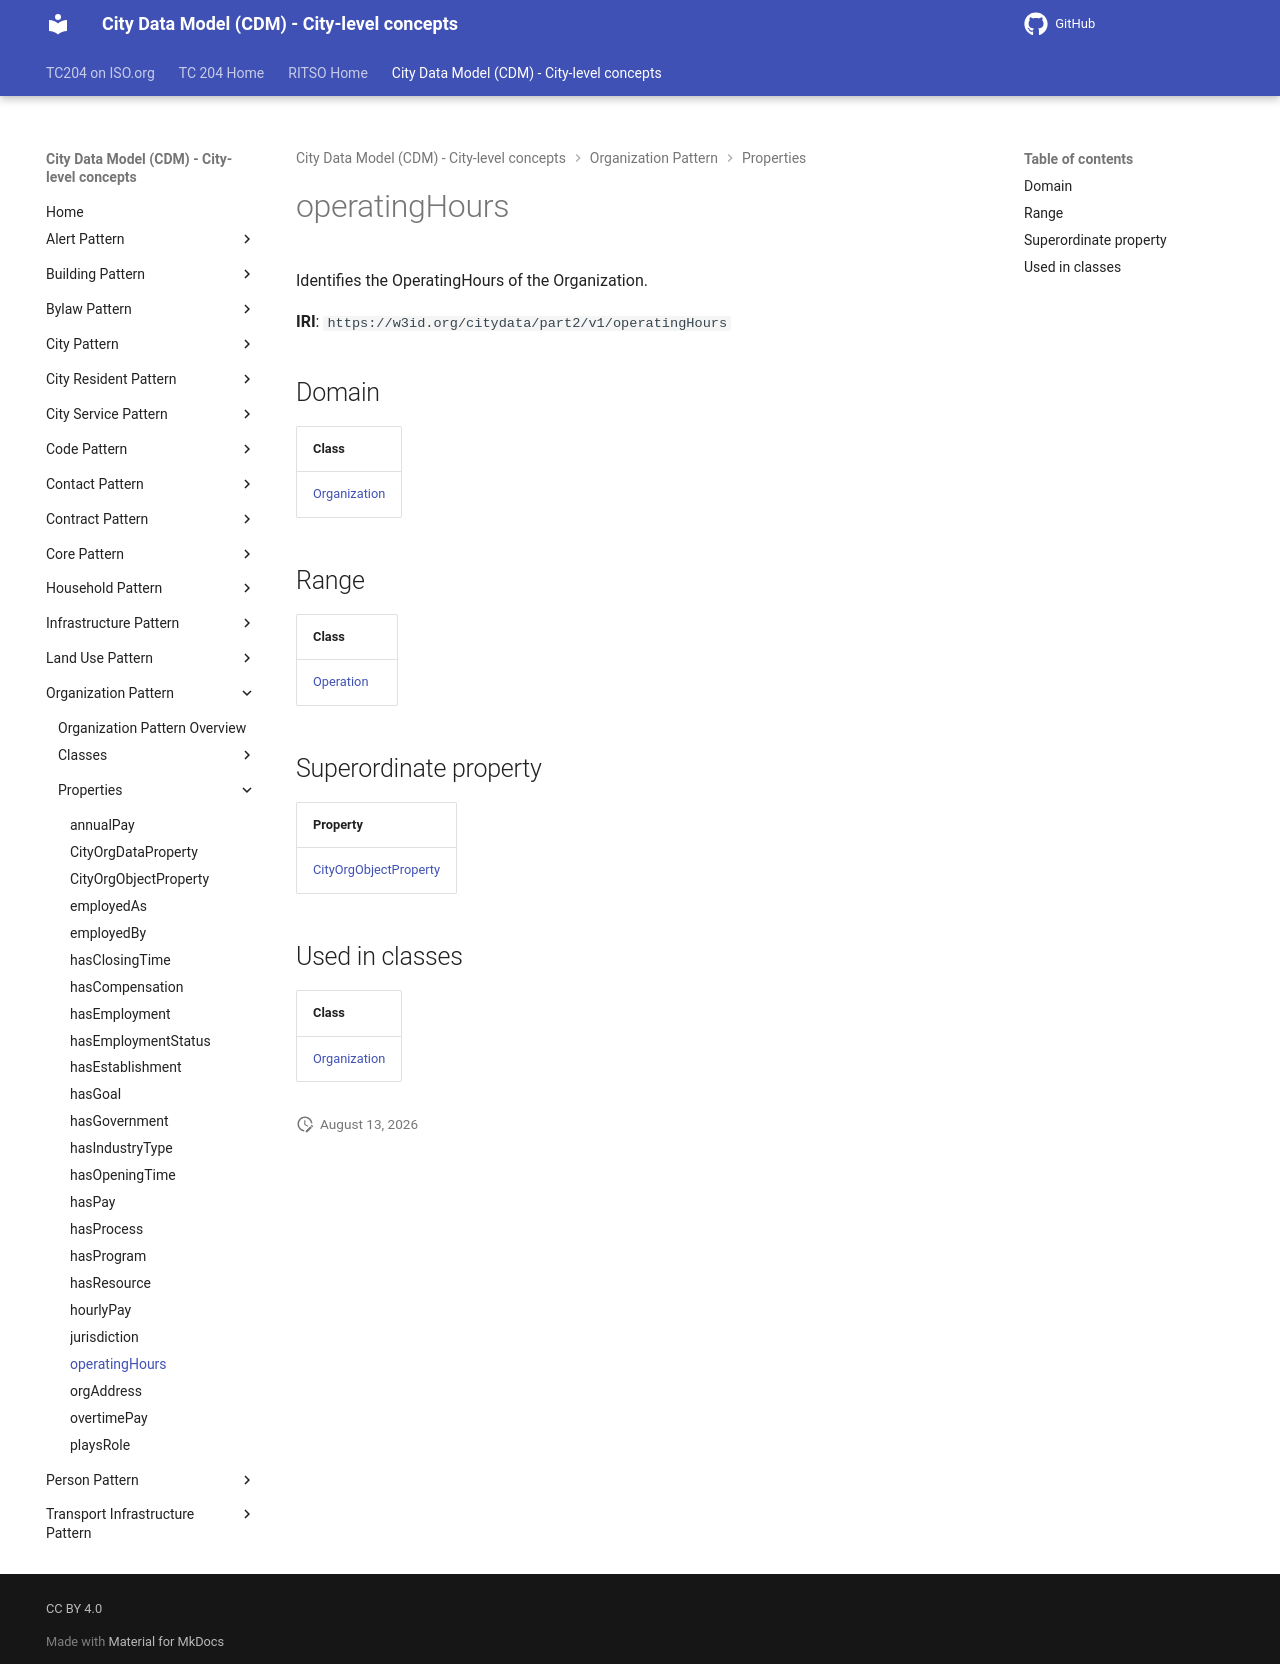

repository: ISO-TC204/ontology-cdm-p2 · page: v1.3.2-alpha.1/properties/operatingHours/index.html · generator: mkdocs

# operatingHours

Identifies the OperatingHours of the Organization.

**IRI**: `https://w3id.org/citydata/part2/v1/operatingHours`

## Domain

| Class |
|-------|
| [Organization](../classes/Organization.md) |

## Range

| Class |
|-------|
| [Operation](../classes/Operation.md) |

## Superordinate property

| Property |
|-------|
| [CityOrgObjectProperty](CityOrgObjectProperty.md) |

## Used in classes

| Class |
|-------|
| [Organization](../classes/Organization.md) |
